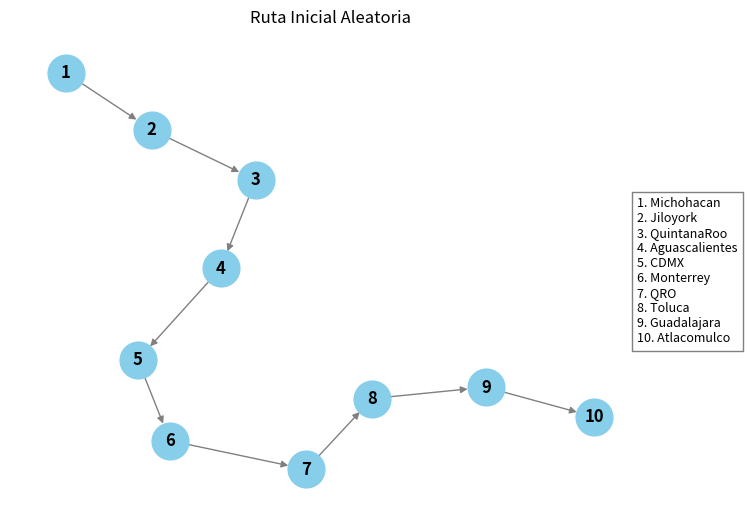
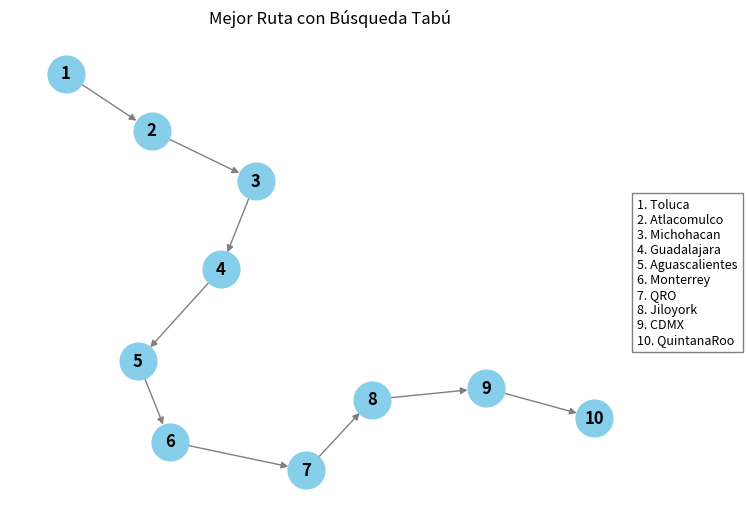

Write Python code to recreate these figures, in order.
import math
import random
import networkx as nx
import matplotlib.pyplot as plt

def distancia(coord1, coord2):
    lat1, long1 = coord1
    lat2, long2 = coord2
    return math.sqrt((lat1 - lat2) ** 2 + (long1 - long2) ** 2)

def evalua_ruta(ruta, coord):
    total = 0
    for i in range(len(ruta) - 1):
        total += distancia(coord[ruta[i]], coord[ruta[i + 1]])
    return total 

def generar_vecinos(ruta):
    vecinos = []
    for i in range(len(ruta)):
        for j in range(i + 1, len(ruta)):
            vecino = ruta[:]
            vecino[i], vecino[j] = vecino[j], vecino[i]
            vecinos.append((vecino, (ruta[i], ruta[j])))
    return vecinos

def es_tabu(movimiento, memoria_tabu):
    a, b = movimiento
    return f"{a}_{b}" in memoria_tabu or f"{b}_{a}" in memoria_tabu

def actualizar_memoria(memoria_tabu):
    eliminar = []
    for key in memoria_tabu:
        memoria_tabu[key] -= 1
        if memoria_tabu[key] <= 0:
            eliminar.append(key)
    for key in eliminar:
        del memoria_tabu[key]

def busqueda_tabu(ruta_inicial, coord, iteraciones=100, persistencia=5):
    mejor_ruta = ruta_inicial[:]
    mejor_distancia = evalua_ruta(mejor_ruta, coord)
    memoria_tabu = {}

    ruta_actual = ruta_inicial[:]

    for _ in range(iteraciones):
        vecinos = generar_vecinos(ruta_actual)
        vecinos.sort(key=lambda x: evalua_ruta(x[0], coord))

        for vecino, movimiento in vecinos:
            if not es_tabu(movimiento, memoria_tabu) or evalua_ruta(vecino, coord) < mejor_distancia:
                ruta_actual = vecino[:]
                distancia_actual = evalua_ruta(ruta_actual, coord)
                if distancia_actual < mejor_distancia:
                    mejor_ruta = ruta_actual[:]
                    mejor_distancia = distancia_actual
                memoria_tabu[f"{movimiento[0]}_{movimiento[1]}"] = persistencia
                break

        actualizar_memoria(memoria_tabu)

    return mejor_ruta

def graficar_ruta_grafo(ruta, coord, titulo, nombre_archivo):
    G = nx.DiGraph()
    leyenda = {}

    for i, ciudad in enumerate(ruta):
        numero = i + 1
        G.add_node(numero, pos=coord[ciudad])
        leyenda[numero] = ciudad

    for i in range(len(ruta) - 1):  # <- evita cerrar el ciclo
        G.add_edge(i + 1, i + 2)

    pos = nx.spring_layout(G, seed=42)  # diseño automático legible
    nx.draw(G, pos, with_labels=True, node_size=700, node_color='skyblue', edge_color='gray', font_weight='bold')

    leyenda_texto = "\n".join(f"{num}. {nombre}" for num, nombre in leyenda.items())
    plt.title(titulo)
    plt.figtext(0.98, 0.5, leyenda_texto, va="center", ha="left", fontsize=9, bbox=dict(facecolor='white', edgecolor='gray'))
    plt.tight_layout()
    plt.savefig(nombre_archivo, bbox_inches='tight')
    plt.close()

if __name__ == "__main__":
    coord = {
        'Jiloyork': (19.916012, -99.580580),
        'Toluca': (19.289165, -99.655697),
        'Atlacomulco': (19.799520, -99.873844),
        'Guadalajara': (20.677754472859146, -103.34625354877137),
        'Monterrey': (25.69161110159454, -100.321838480256),
        'QuintanaRoo': (21.163111924844458, -86.80231502121464),
        'Michohacan': (19.701400113725654, -101.20829680213464),
        'Aguascalientes': (21.87641043660486, -102.26438663286967),
        'CDMX': (19.432713075976878, -99.13318344772986),
        'QRO': (20.59719437542255, -100.38667040246602)
    }

    ruta = list(coord.keys())
    random.shuffle(ruta)

    graficar_ruta_grafo(ruta, coord, "Ruta Inicial Aleatoria", "grafo_inicial.png")

    mejor_ruta = busqueda_tabu(ruta, coord, iteraciones=100, persistencia=5)

    graficar_ruta_grafo(mejor_ruta, coord, "Mejor Ruta con Búsqueda Tabú", "grafo_optimo.png")

    print("Distancia inicial: ", evalua_ruta(ruta, coord))
    print("Distancia optimizada: ", evalua_ruta(mejor_ruta, coord))
    print("Imágenes guardadas: grafo_inicial.png, grafo_optimo.png")
